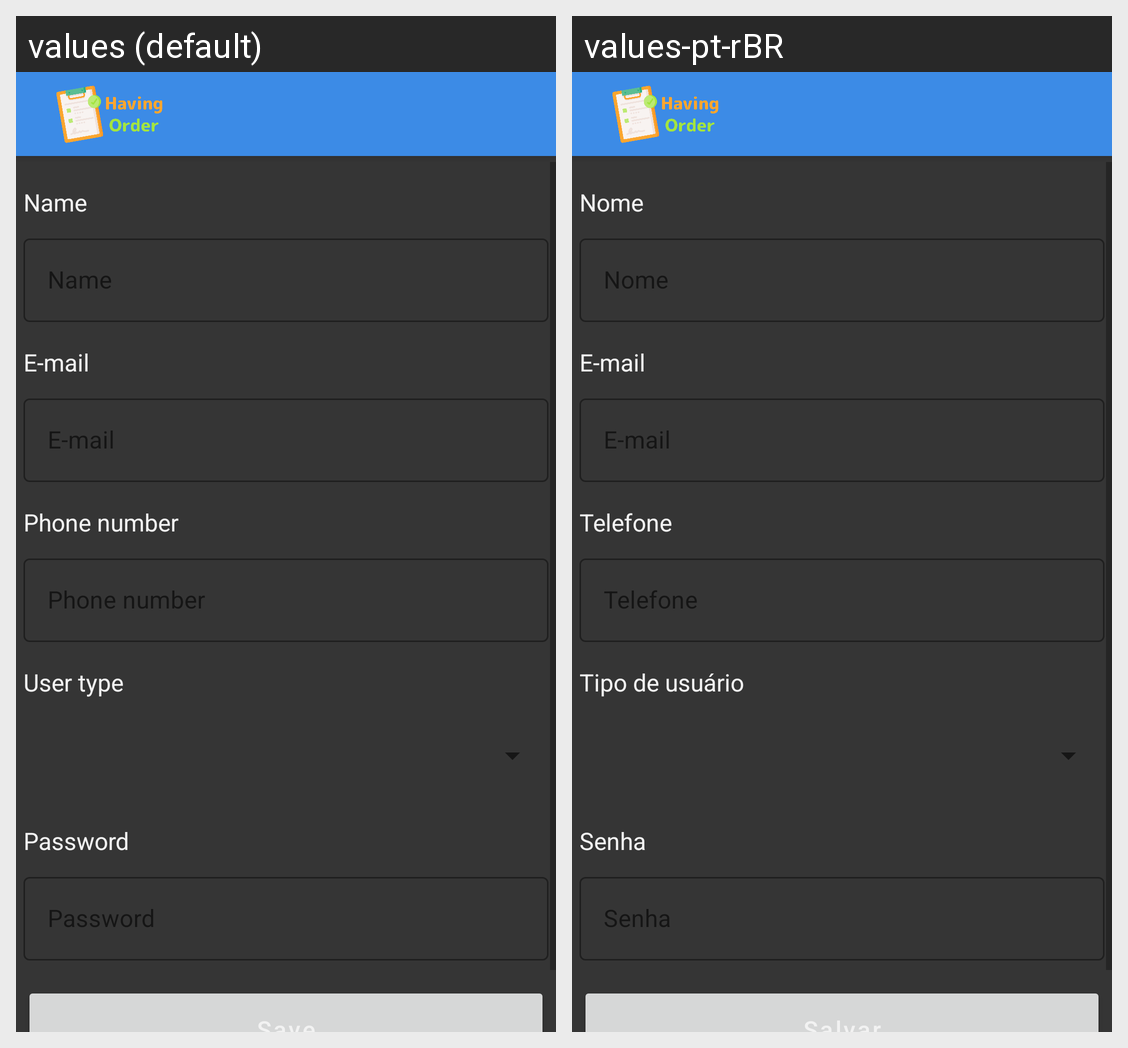

Locale-by-locale string values for the Android screen shown in this grid:
Android screen res/layout/activity_add_edit_user.xml rendered under 2 locales, left to right: values (default), values-pt-rBR. Device: Nexus 5 (rendered at 1080×1920; each locale shown at half size, 540×960, under a caption strip naming it); theme Theme.HavingOrder.
Strings drawn on this screen, with the default value and each locale's value (text and hints the layout hard-codes, and strings that could not be matched under every locale, appear in the picture but are not listed):

name
  values: Name
  values-pt-rBR: Nome

email
  values: E-mail
  values-pt-rBR: E-mail

phone
  values: Phone number
  values-pt-rBR: Telefone

userType
  values: User type
  values-pt-rBR: Tipo de usuário

password
  values: Password
  values-pt-rBR: Senha
